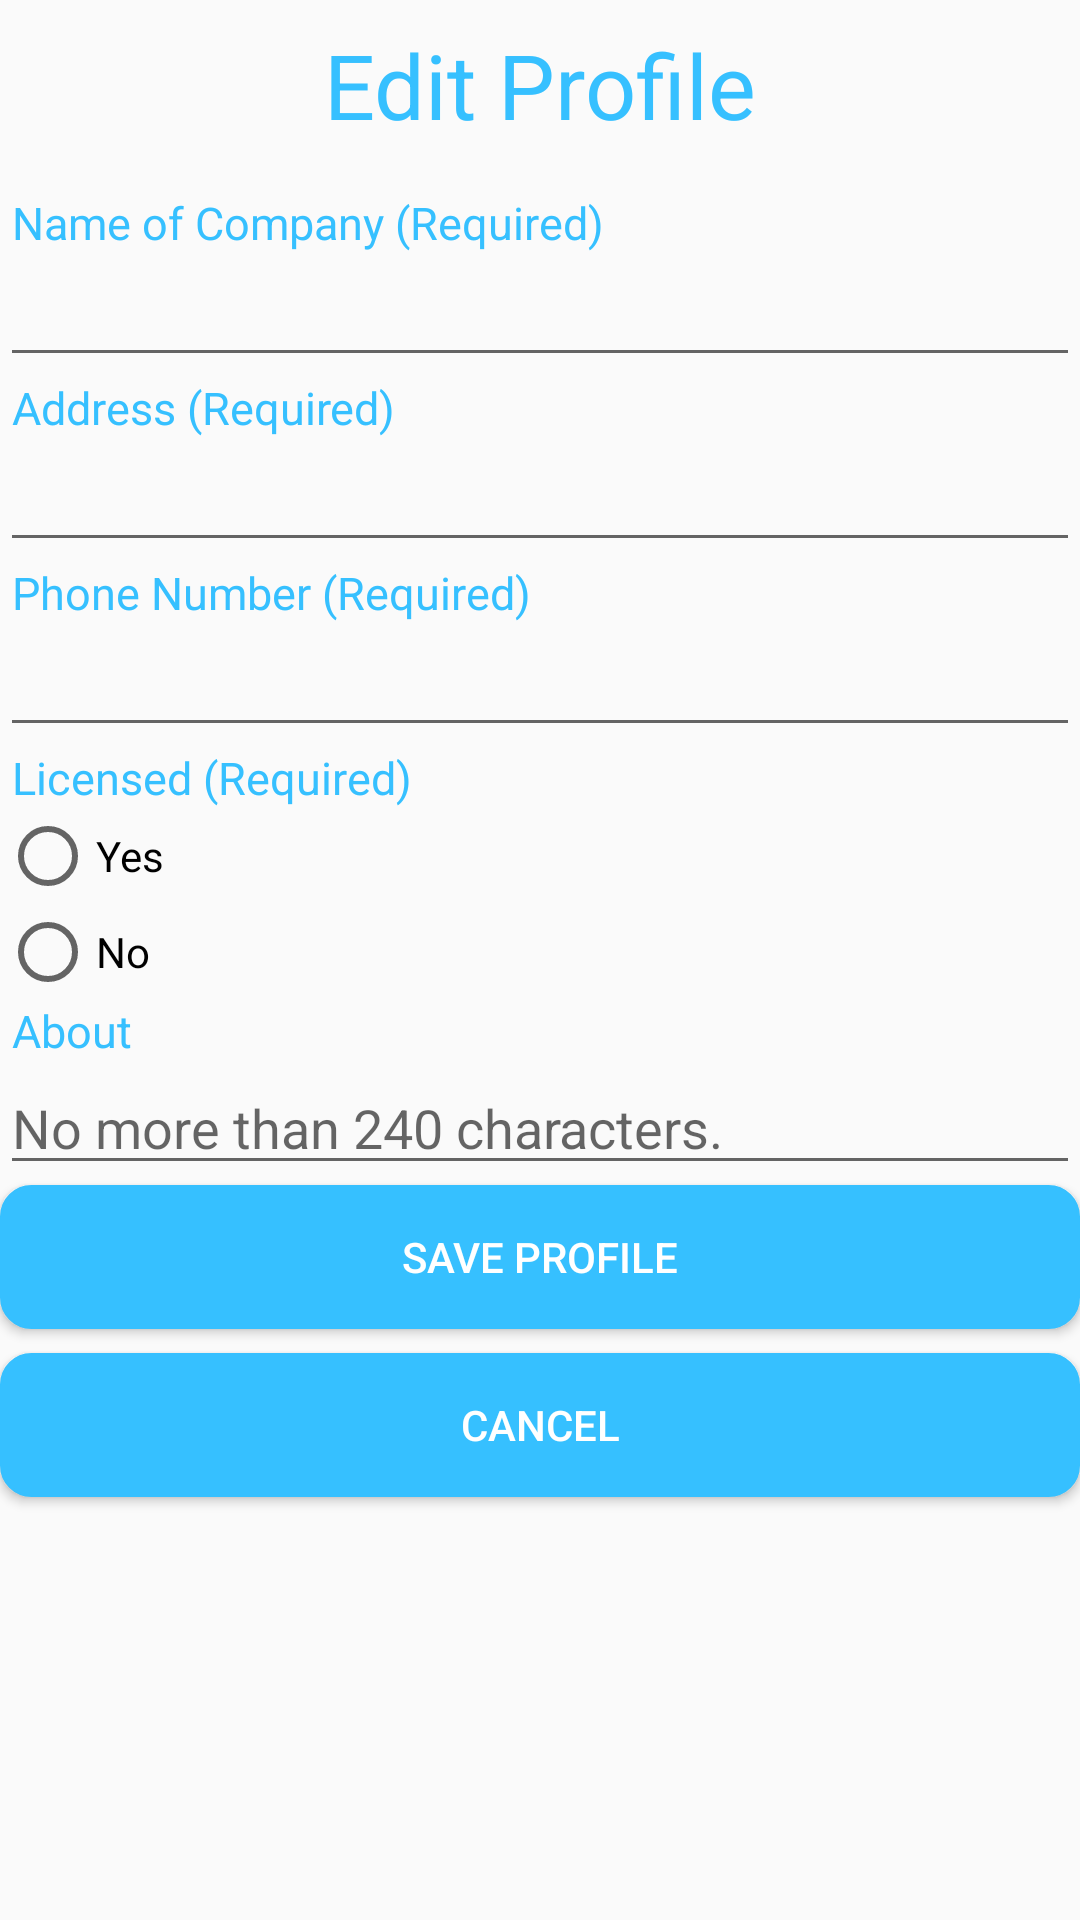

This screen was rendered from an Android layout file. Write that file and the resources it references.
<!-- AndroidManifest.xml: application theme AppTheme -->
<!-- res/layout/activity_service_provider_profile_editor.xml -->
<?xml version="1.0" encoding="utf-8"?>
<android.support.constraint.ConstraintLayout xmlns:android="http://schemas.android.com/apk/res/android"
    xmlns:app="http://schemas.android.com/apk/res-auto"
    xmlns:tools="http://schemas.android.com/tools"
    android:layout_width="match_parent"
    android:layout_height="match_parent"
    tools:context=".ServiceProviderProfileEditor">

    <TextView
        android:id="@+id/SP_EditProfileText"
        android:layout_width="wrap_content"
        android:layout_height="wrap_content"
        android:layout_marginStart="8dp"
        android:layout_marginLeft="8dp"
        android:layout_marginTop="8dp"
        android:layout_marginEnd="8dp"
        android:layout_marginRight="8dp"
        android:layout_marginBottom="8dp"
        android:text="Edit Profile"
        android:textColor="@color/colorPrimary"
        android:textSize="30dp"
        app:layout_constraintBottom_toBottomOf="parent"
        app:layout_constraintEnd_toEndOf="parent"
        app:layout_constraintStart_toStartOf="parent"
        app:layout_constraintTop_toTopOf="parent"
        app:layout_constraintVertical_bias="0.0" />

    <LinearLayout
        android:id="@+id/linearLayout"
        android:layout_width="match_parent"
        android:layout_height="match_parent"
        android:orientation="vertical">

        <TextView
            android:id="@+id/companyName"
            android:layout_width="wrap_content"
            android:layout_height="wrap_content"
            android:layout_marginLeft="4dp"
            android:layout_marginTop="64dp"
            android:text="Name of Company (Required)"
            android:textColor="@color/colorPrimary"
            android:textSize="15dp" />

        <EditText
            android:id="@+id/companyNameField"
            android:layout_width="match_parent"
            android:layout_height="wrap_content"
            android:ems="10"
            android:inputType="textPersonName"
            android:textSize="18sp" />

        <TextView
            android:id="@+id/address"
            android:layout_width="wrap_content"
            android:layout_height="wrap_content"
            android:layout_marginLeft="4dp"
            android:text="Address (Required)"
            android:textColor="@color/colorPrimary"
            android:textSize="15dp" />

        <EditText
            android:id="@+id/addressField"
            android:layout_width="match_parent"
            android:layout_height="wrap_content"
            android:ems="10"
            android:inputType="text"
            android:textSize="18sp" />

        <TextView
            android:id="@+id/phoneNumber"
            android:layout_width="wrap_content"
            android:layout_height="wrap_content"
            android:layout_marginLeft="4dp"
            android:text="Phone Number (Required)"
            android:textColor="@color/colorPrimary"
            android:textSize="15dp" />

        <EditText
            android:id="@+id/phoneNumberField"
            android:layout_width="match_parent"
            android:layout_height="wrap_content"
            android:ems="10"
            android:inputType="phone" />

        <TextView
            android:id="@+id/licensedText"
            android:layout_width="wrap_content"
            android:layout_height="wrap_content"
            android:paddingLeft="4dp"
            android:text="Licensed (Required)"
            android:textColor="@color/colorPrimary"
            android:textSize="15dp" />

        <RadioGroup
            android:id="@+id/licensed"
            android:layout_width="wrap_content"
            android:layout_height="wrap_content">

            <RadioButton
                android:id="@+id/licensedYes"
                android:layout_width="wrap_content"
                android:layout_height="wrap_content"
                android:layout_weight="1"
                android:text="Yes" />

            <RadioButton
                android:id="@+id/licensedNo"
                android:layout_width="wrap_content"
                android:layout_height="wrap_content"
                android:layout_weight="1"
                android:text="No" />

        </RadioGroup>

        <TextView
            android:id="@+id/about"
            android:layout_width="wrap_content"
            android:layout_height="wrap_content"
            android:paddingLeft="4dp"
            android:text="About"
            android:textColor="@color/colorPrimary"
            android:textSize="15dp" />

        <EditText
            android:id="@+id/aboutField"
            android:layout_width="match_parent"
            android:layout_height="wrap_content"
            android:ems="10"
            android:hint="No more than 240 characters."
            android:inputType="textMultiLine"
            android:maxLength="240"
            android:maxLines="4"
            android:singleLine="false"
            android:visibility="visible" />

        <Button
            android:id="@+id/saveProfileBtn"
            android:layout_width="match_parent"
            android:layout_height="wrap_content"
            android:background="@drawable/bluebutton"
            android:text="Save Profile"
            android:textColor="@color/white" />

        <Button
            android:id="@+id/editProfileCancel"
            android:layout_width="match_parent"
            android:layout_height="wrap_content"
            android:layout_marginTop="8dp"
            android:background="@drawable/bluebutton"
            android:text="Cancel"
            android:textColor="@color/white" />

        <TextView
            android:id="@+id/errorMessage"
            android:layout_width="match_parent"
            android:layout_height="wrap_content"
            android:gravity="center_horizontal"
            android:textColor="@color/red"
            android:textSize="15dp" />

    </LinearLayout>

</android.support.constraint.ConstraintLayout>
<!-- resources referenced by this layout -->
<resources>
  <color name="colorPrimary">#36c0ff</color>
  <color name="red">#FF0000</color>
  <color name="white">#ffffff</color>
  <!-- drawable bluebutton (drawable) -->
  <?xml version="1.0" encoding="utf-8"?>
  <selector xmlns:android="http://schemas.android.com/apk/res/android" >
  
      <item android:state_pressed="true" >
          <shape android:shape="rectangle"  >
              <corners android:radius="10dip" />
              <stroke android:width="1dip" android:color="@color/colorPrimary" />
              <gradient android:angle="-90" android:startColor="@color/colorPrimary" android:endColor="@color/colorPrimary"  />
          </shape>
      </item>
      <item android:state_focused="true">
          <shape android:shape="rectangle"  >
              <corners android:radius="10dip" />
              <stroke android:width="1dip" android:color="@color/colorPrimary" />
              <solid android:color="@color/colorPrimary"/>
          </shape>
      </item>
      <item >
          <shape android:shape="rectangle"  >
              <corners android:radius="10dip" />
              <stroke android:width="1dip" android:color="@color/colorPrimary" />
              <gradient android:angle="-90" android:startColor="@color/colorPrimary" android:endColor="@color/colorPrimary"/>
          </shape>
      </item>
  </selector>
  <style name="AppTheme" parent="Theme.AppCompat.Light.NoActionBar">
  
          
  
  
          <item name="colorPrimary">@color/colorPrimary</item>
  
          <item name="colorPrimaryDark">@color/colorPrimaryDark</item>
  
          <item name="colorAccent">@color/colorAccent</item>
  
      </style>
  <color name="colorPrimaryDark">#1c87b8</color>
  <color name="colorAccent">#D81B60</color>
</resources>
